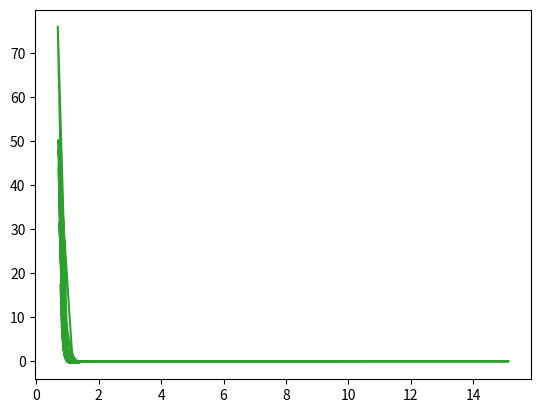

Reproduce this figure in Python.
# -*- coding: utf-8 -*-
"""
Spyder Editor

This is a temporary script file.
"""

###########################################################

import numpy as np
import matplotlib.pyplot as plt

def Energy(R,A=1,B=1):
    return((A/R**12)-(B/R**6))
    
rand_no=np.random.uniform(0.8,2)
nos=[]
E = Energy(rand_no)
nos.append(rand_no)
for i in range(10000):
    rand_stepsize=np.random.uniform(-0.05,0.05)
    new_rand_no= rand_no + rand_stepsize
    if Energy(new_rand_no) < E:
        nos.append(new_rand_no)
        rand_no = new_rand_no
        E = Energy(new_rand_no)
        
plt.plot(nos,Energy(np.array(nos)))
plt.show()

print("Minimum Enegy at (SimpleMC) : ",nos[np.argmin(Energy(np.array(nos)))])

rand_no=np.random.uniform(0.8,2)
nos=[]
E = Energy(rand_no)
nos.append(rand_no)

for i in range(100):
    rand_stepsize=np.random.uniform(-0.05,0.05)
    new_rand_no= rand_no + rand_stepsize
    if np.random.uniform(0,1)<np.exp(-(Energy(new_rand_no) - E)):
        nos.append(new_rand_no)
        rand_no = new_rand_no
        E = Energy(new_rand_no)
        
plt.plot(nos,Energy(np.array(nos)))
plt.show()

print("Minimum Enegy at (MMC): ",nos[np.argmin(Energy(np.array(nos)))])

rand_no=np.random.uniform(0.8,2)
nos=[]
E = Energy(rand_no)
nos.append(rand_no)
T = 100
while T >= 1:
    for i in range(100):
        rand_stepsize=np.random.uniform(-0.5,0.5)
        new_rand_no= rand_no + rand_stepsize
        if np.random.uniform(0,1)<np.exp(-((Energy(new_rand_no) - E))/T):
            nos.append(new_rand_no)
            rand_no = new_rand_no
            E = Energy(new_rand_no)
    T = 0.9 * T
plt.plot(nos,Energy(np.array(nos)))
plt.show()

print("Minimum Enegy at (Simulated Annealing): ",nos[np.argmin(Energy(np.array(nos)))])